Run: headless pygame with SDL's dummy video driver; simulated clock (each Clock.tick advances the game by its frame time, no real sleeping); random seed 0; keys injected as events and as key.get_pressed() state; mouse plan: one left click at the window centre at the start of phase 2, then a move to the lower-right quarter at the start of phase 3.
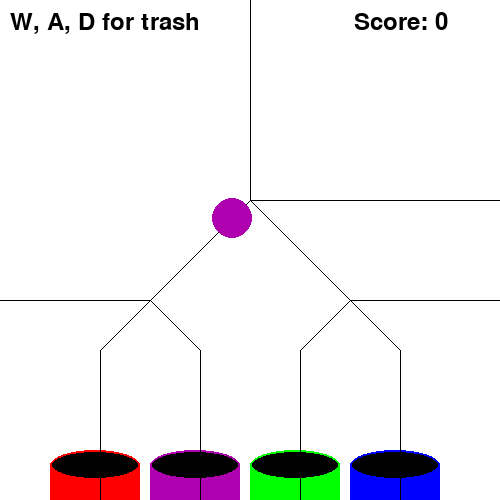
Frame 1 of 4 · flips 1–60 · no input
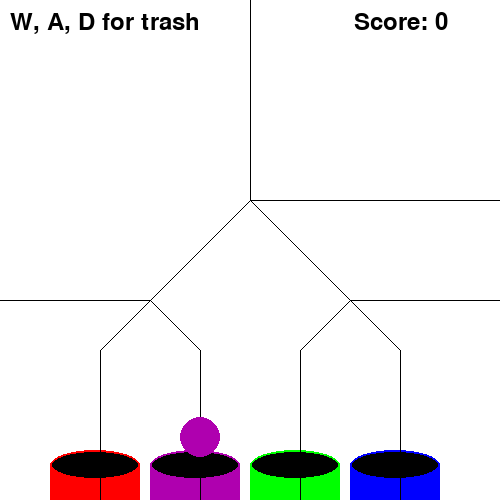
Frame 2 of 4 · flips 61–180 · clicked the window centre · tapped SPACE, RETURN · held RIGHT (→), D
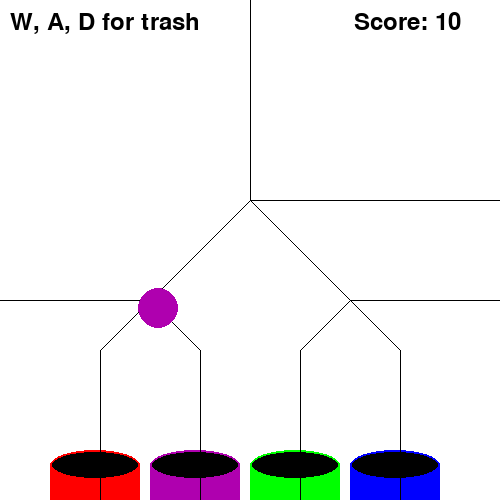
Frame 3 of 4 · flips 181–300 · moved the mouse to the lower-right quarter · held DOWN (↓), S
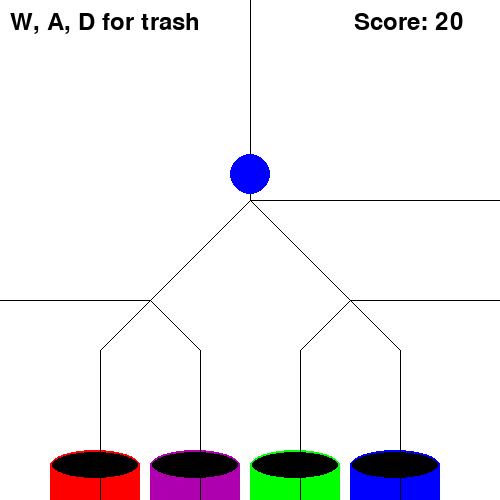
Frame 4 of 4 · flips 301–420 · held LEFT (←), A, UP (↑), W

The pygame program that drew these frames:

import pygame
import random
pygame.init()

#Color Pallet
BLACK = (0, 0, 0)
WHITE = (255, 255, 255)
BLUE = (0, 0, 255)
GREEN = (0, 255, 0)
RED = (255, 0, 0)
PURPLE = (175, 0, 175)

#color = RED
trigger = 0
xLocation = 499
yLocation = 499
xTarget = 250
yTarget = 200
xRate = 0
yRate = 0
radius = 20
score = 0
mainTrashTrig = 0
leftTrashTrig = 0
rightTrashTrig = 0

mainPath = ((250,0),(250,200))
RightSide = ((250,200),(350,300))
LeftSide = ((250,200),(150,300))
RedPath = (150,300),(100,350),(100,500)
PurplePath = (150,300),(200,350),(200,500)
GreenPath = (350,300),(300,350),(300,500)
BluePath = (350,300),(400,350),(400,500)
MainTrash = ((250,200),(500,200))
LeftTrash = ((350,300),(500,300))
RightTrash = ((150,300),(0,300))

#The Required Set up for the loop
size = [500, 500]
screen = pygame.display.set_mode(size)
pygame.display.set_caption("Recycle Till I Die")
done = False
clock = pygame.time.Clock()

def texts(score):
    font = pygame.font.Font(None, 36)
    scoreText = font.render("W, A, D for trash                      Score: " + str(score),1, (0, 0, 0))
    screen.blit(scoreText, (10,10))

#Loops till quit is called
#This is where you put code
while not done:
    if(yLocation > 470 or xLocation > 470 or xLocation < 30):
        if(xLocation > 60 and xLocation < 140 and color == RED):
            score = score + 10
        elif(xLocation > 160 and xLocation < 240 and color == PURPLE):
            score = score + 10
        elif(xLocation > 260 and xLocation < 340 and color == GREEN):
            score = score + 10
        elif(xLocation > 360 and xLocation < 440 and color == BLUE):
            score = score + 10
        yLocation = 100
        xLocation = 250
        xTarget,yTarget = mainPath[1]
        xRate = abs(xTarget-xLocation)/50
        yRate = abs(yTarget-yLocation)/50
    if(yLocation == 100):
        value = random.random()
        if value < .25:
            color = RED
        elif value < .5:
            color = BLUE
        elif value < .75:
            color = GREEN
        else:
            color = PURPLE
    #Limiter on loop time
    clock.tick(60)
    screen.fill(WHITE)
    for event in pygame.event.get():
        if event.type == pygame.QUIT:
            done = True
        elif event.type == pygame.MOUSEBUTTONDOWN:
            (alpha, omega) = pygame.mouse.get_pos()
            if (xLocation + radius > alpha and xLocation - radius < alpha):
                if(yLocation + radius > omega and yLocation - radius < omega):
                    trigger = 1
        elif event.type == pygame.KEYDOWN:
            if event.key == pygame.K_w:
                mainTrashTrig = 1
            elif event.key == pygame.K_a:
                leftTrashTrig = 1
            elif event.key == pygame.K_d:
                rightTrashTrig = 1
        elif event.type == pygame.KEYUP:
            if event.key == pygame.K_w:
                mainTrashTrig = 0
            elif event.key == pygame.K_a:
                leftTrashTrig = 0
            elif event.key == pygame.K_d:
                rightTrashTrig = 0
        #elif event.type == pygame.key.
    #Circles to represent the targets
    pygame.draw.rect(screen, RED, [50, 465, 90, 50], 0)
    pygame.draw.ellipse(screen, BLACK, [50, 450, 90, 30], 0)
    pygame.draw.ellipse(screen, RED, [50, 450, 90, 30], 2)

    pygame.draw.rect(screen, PURPLE, [150, 465, 90, 50], 0)
    pygame.draw.ellipse(screen, BLACK, [150, 450, 90, 30], 0)
    pygame.draw.ellipse(screen, PURPLE, [150, 450, 90, 30], 2)

    pygame.draw.rect(screen, GREEN, [250, 465, 90, 50], 0)
    pygame.draw.ellipse(screen, BLACK, [250, 450, 90, 30], 0)
    pygame.draw.ellipse(screen, GREEN, [250, 450, 90, 30], 2)

    pygame.draw.rect(screen, BLUE, [350, 465, 90, 50], 0)
    pygame.draw.ellipse(screen, BLACK, [350, 450, 90, 30], 0)
    pygame.draw.ellipse(screen, BLUE, [350, 450, 90, 30], 2)

    pygame.draw.lines(screen, BLACK,0,mainPath,1)
    pygame.draw.lines(screen, BLACK,0,RightSide,1)
    pygame.draw.lines(screen, BLACK,0,LeftSide,1)
    pygame.draw.lines(screen, BLACK,0,RedPath,1)
    pygame.draw.lines(screen, BLACK,0,PurplePath,1)
    pygame.draw.lines(screen, BLACK,0,GreenPath,1)
    pygame.draw.lines(screen, BLACK,0,BluePath,1)
    pygame.draw.lines(screen, BLACK,0,MainTrash,1)
    pygame.draw.lines(screen, BLACK,0,RightTrash,1)
    pygame.draw.lines(screen, BLACK,0,LeftTrash,1)

    if (trigger == 1):
        (xLocation, yLocation) = pygame.mouse.get_pos()

    pygame.draw.circle(screen,color,(xLocation, yLocation),radius)

    texts(score)

    #Signal to update the screen
    #All Drawing must be done prior to this command
    pygame.display.flip()

    if yLocation == 200 and xTarget != 500:
        if mainTrashTrig == 1:
            xTarget,yTarget = MainTrash[1]
        elif color[0] == RED[0] and color[1] == RED[1] and color[2] == RED[2]:
            xTarget,yTarget = LeftSide[1]
        elif color[0] == PURPLE[0] and color[1] == PURPLE[1] and color[2] == PURPLE[2]:
            xTarget,yTarget = LeftSide[1]
        elif color[0] == GREEN[0] and color[1] == GREEN[1] and color[2] == GREEN[2]:
            xTarget,yTarget = RightSide[1]
        else:
            xTarget,yTarget = RightSide[1]
        xRate = (xTarget-xLocation)/50
        yRate = (yTarget-yLocation)/50
    if yLocation == 300 and xTarget != 500 and xTarget != 0:
        if leftTrashTrig == 1 and xLocation == 150:
            xTarget,yTarget = RightTrash[1]
        elif rightTrashTrig == 1 and xLocation == 350:
            xTarget,yTarget = LeftTrash[1]
        elif color[0] == RED[0] and color[1] == RED[1] and color[2] == RED[2]:
            xTarget,yTarget = RedPath[1]
        elif color[0] == PURPLE[0] and color[1] == PURPLE[1] and color[2] == PURPLE[2]:
            xTarget,yTarget = PurplePath[1]
        elif color[0] == GREEN[0] and color[1] == GREEN[1] and color[2] == GREEN[2]:
            xTarget,yTarget = GreenPath[1]
        else:
            xTarget,yTarget = BluePath[1]
        xRate = (xTarget-xLocation)/50
        yRate = (yTarget-yLocation)/50
    if yLocation == 350:
        if color[0] == RED[0] and color[1] == RED[1] and color[2] == RED[2]:
            xTarget,yTarget = RedPath[2]
        elif color[0] == PURPLE[0] and color[1] == PURPLE[1] and color[2] == PURPLE[2]:
            xTarget,yTarget = PurplePath[2]
        elif color[0] == GREEN[0] and color[1] == GREEN[1] and color[2] == GREEN[2]:
            xTarget,yTarget = GreenPath[2]
        else:
            xTarget,yTarget = BluePath[2]
        xRate = (xTarget-xLocation)/50
        yRate = (yTarget-yLocation)/50
    if xTarget == 500:
        xRate = 3
        yRate = 0
    elif xTarget == 0:
        xRate = -3
        yRate = 0
    yLocation = yLocation + yRate
    xLocation = xLocation + xRate
    #if xTarget < xLocation:
    #    xLocation = xLocation - xRate
    #elif xTarget > xLocation:
    #    xLocation = xLocation + xRate
pygame.quit()
